Run: headless pygame with SDL's dummy video driver; simulated clock (each Clock.tick advances the game by its frame time, no real sleeping); random seed 0; keys injected as events and as key.get_pressed() state; no mouse input.
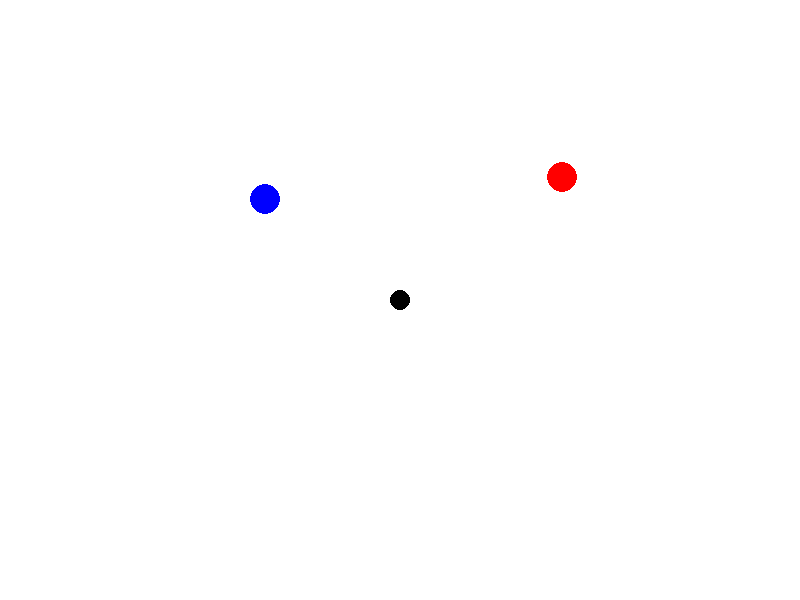
Frame 1 of 4 · flips 1–60 · no input
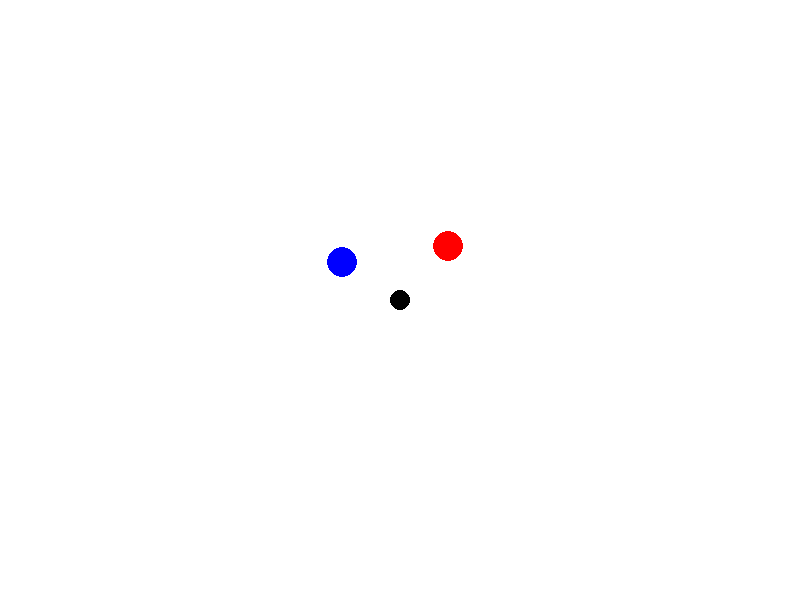
Frame 2 of 4 · flips 61–180 · tapped SPACE, RETURN · held RIGHT (→), D
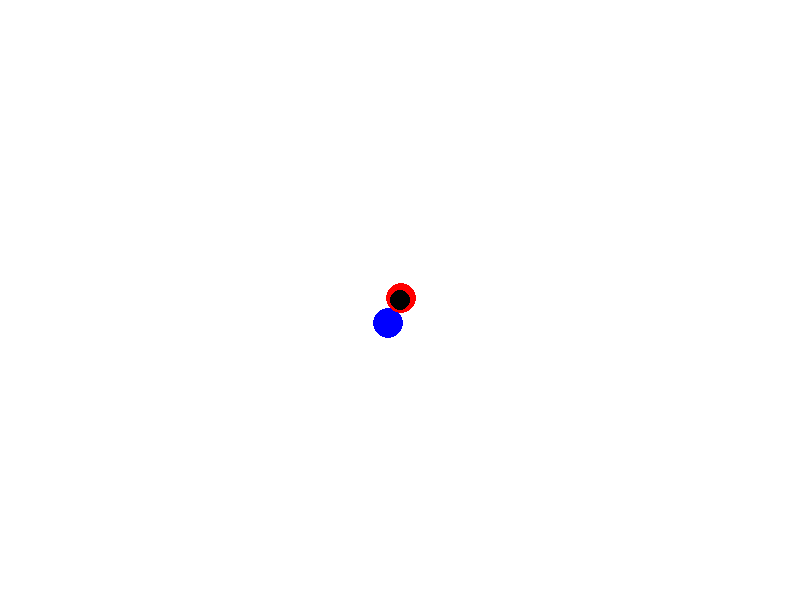
Frame 3 of 4 · flips 181–300 · held DOWN (↓), S
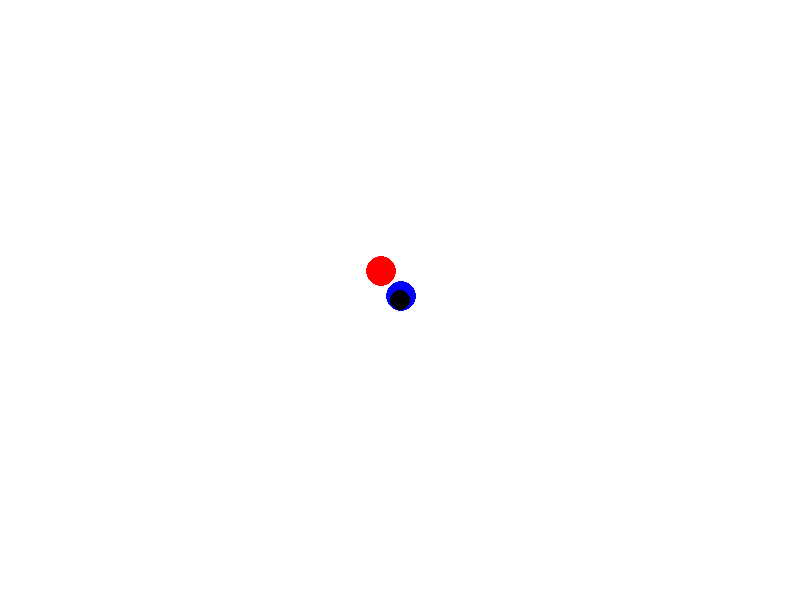
Frame 4 of 4 · flips 301–420 · held LEFT (←), A, UP (↑), W

The pygame program that drew these frames:

import sys
sys.path.append('C:/Users/wolfd/AppData/Roaming/Python/Python38/site-packages')
import pygame
import random
import math

# Константы
SCREEN_WIDTH, SCREEN_HEIGHT = 800, 600
PLAYER_RADIUS = 15
PUCK_RADIUS = 10
PLAYER_SPEED = 5
PUCK_SPEED = 7

# Векторные вычисления
def distance(v1, v2):
    return math.sqrt((v2[0] - v1[0]) ** 2 + (v2[1] - v1[1]) ** 2)

def normalize(vector):
    magnitude = math.sqrt(vector[0] ** 2 + vector[1] ** 2)
    if magnitude == 0:
        return (0, 0)
    return (vector[0] / magnitude, vector[1] / magnitude)

def vector_add(v1, v2):
    return (v1[0] + v2[0], v1[1] + v2[1])

def vector_sub(v1, v2):
    return (v1[0] - v2[0], v1[1] - v2[1])

def vector_scale(vector, scale):
    return (vector[0] * scale, vector[1] * scale)

# Класс хоккеиста
class Athlete:
    def __init__(self, x, y, team):
        self.position = [x, y]
        self.team = team
        self.velocity = [0, 0]
        self.has_puck = False

    def update(self, puck, screen_width, screen_height):
        # Если игрок владеет шайбой, он движется с ней
        if self.has_puck:
            puck.position = vector_add(self.position, (PUCK_RADIUS + PLAYER_RADIUS, 0))

        # Плавное перемещение
        self.position[0] = max(PLAYER_RADIUS, min(self.position[0] + self.velocity[0], screen_width - PLAYER_RADIUS))
        self.position[1] = max(PLAYER_RADIUS, min(self.position[1] + self.velocity[1], screen_height - PLAYER_RADIUS))

    def seek(self, target):
        # Направляем игрока к цели
        desired_velocity = vector_sub(target, self.position)
        desired_velocity = normalize(desired_velocity)
        self.velocity = vector_scale(desired_velocity, PLAYER_SPEED)

    def wander(self):
        # Блуждание по катку
        wander_target = [random.randint(0, SCREEN_WIDTH), random.randint(0, SCREEN_HEIGHT)]
        self.seek(wander_target)

    def draw(self, screen):
        color = (0, 0, 255) if self.team == 'blue' else (255, 0, 0)
        pygame.draw.circle(screen, color, (int(self.position[0]), int(self.position[1])), PLAYER_RADIUS)

# Класс шайбы
class Puck:
    def __init__(self):
        self.position = [SCREEN_WIDTH // 2, SCREEN_HEIGHT // 2]
        self.velocity = [0, 0]

    def update(self):
        self.position[0] += self.velocity[0]
        self.position[1] += self.velocity[1]

        # Ограничение шайбы полем
        if self.position[0] < PUCK_RADIUS or self.position[0] > SCREEN_WIDTH - PUCK_RADIUS:
            self.velocity[0] = -self.velocity[0]
        if self.position[1] < PUCK_RADIUS or self.position[1] > SCREEN_HEIGHT - PUCK_RADIUS:
            self.velocity[1] = -self.velocity[1]

    def draw(self, screen):
        pygame.draw.circle(screen, (0, 0, 0), (int(self.position[0]), int(self.position[1])), PUCK_RADIUS)

# Основной класс игры
class HockeyGame:
    def __init__(self):
        pygame.init()
        self.screen = pygame.display.set_mode((SCREEN_WIDTH, SCREEN_HEIGHT))
        pygame.display.set_caption("Hockey Game")
        self.clock = pygame.time.Clock()

        self.players = [
            Athlete(100, 100, 'blue'),
            Athlete(700, 100, 'red'),
        ]
        self.puck = Puck()

    def run(self):
        running = True
        while running:
            self.clock.tick(60)
            for event in pygame.event.get():
                if event.type == pygame.QUIT:
                    running = False

            self.update()
            self.draw()

        pygame.quit()

    def update(self):
        keys = pygame.key.get_pressed()

        if keys[pygame.K_w]:
            self.players[0].seek(self.puck.position)
        else:
            self.players[0].wander()

        if keys[pygame.K_s]:
            self.players[1].seek(self.puck.position)
        else:
            self.players[1].wander()

        for player in self.players:
            player.update(self.puck, SCREEN_WIDTH, SCREEN_HEIGHT)

        self.puck.update()

    def draw(self):
        self.screen.fill((255, 255, 255))

        for player in self.players:
            player.draw(self.screen)

        self.puck.draw(self.screen)
        pygame.display.flip()

# Запуск игры
if __name__ == "__main__":
    game = HockeyGame()
    game.run()
